The GitHub repository soham10667/data-science-project contains a labelled image folder "dataset" with 13 categories: apple black rot, apple healthy, apple scab, corn common rust, corn healthy, potato early blight, potato healthy, potato late blight, tomato early blight, tomato healthy, tomato late blight, tomato leaf spot, tomato powdery mildew. Examples follow, each with its label.

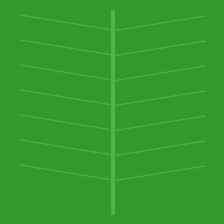
Label: tomato healthy

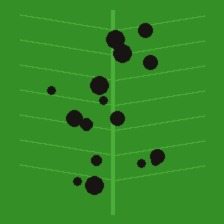
Label: apple black rot

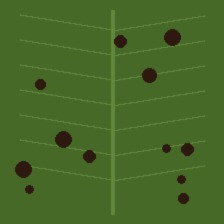
Label: tomato leaf spot

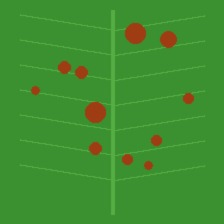
Label: corn common rust

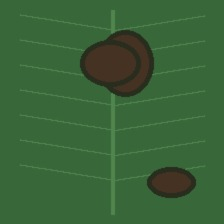
Label: potato late blight

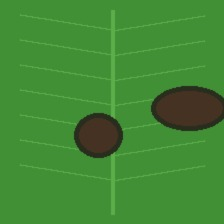
Label: tomato late blight
